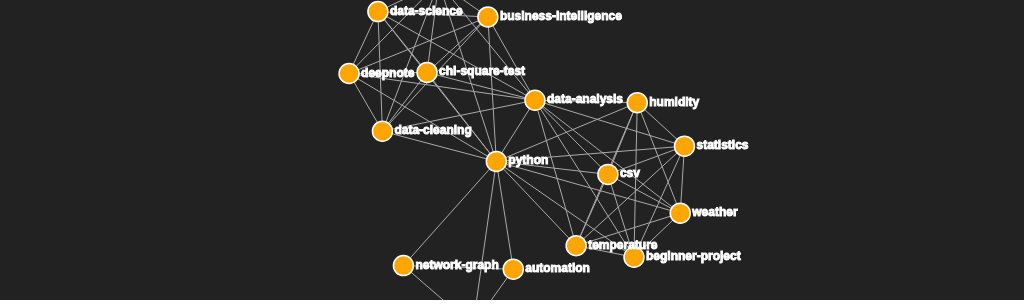
D3 v7 page, settled after 360 driven frames (6 s of simulated time); the page loaded 1 data file(s).


    const width = window.innerWidth;
    const height = 300; // match SVG height

    const svg = d3.select("svg")
      .attr("width", width)
      .attr("height", height);

    d3.json("tag_network.json").then(data => {
      const simulation = d3.forceSimulation(data.nodes)
        .force("link", d3.forceLink(data.links).id(d => d.id).distance(100))
        .force("charge", d3.forceManyBody().strength(-200))
        .force("center", d3.forceCenter(width / 2, height / 2));

      const link = svg.append("g")
        .attr("stroke", "#aaa")
        .selectAll("line")
        .data(data.links)
        .enter().append("line")
        .attr("class", "link")
        .attr("stroke-width", d => Math.sqrt(d.weight));

      const node = svg.append("g")
        .attr("stroke", "#fff")
        .selectAll("g")
        .data(data.nodes)
        .enter().append("g")
        .attr("class", "node")
        .call(d3.drag()
          .on("start", dragstarted)
          .on("drag", dragged)
          .on("end", dragended));

      node.append("circle")
        .attr("r", 10);

      node.append("text")
        .text(d => d.id)
        .attr("x", 12)
        .attr("y", 3);

      simulation.on("tick", () => {
        link
          .attr("x1", d => d.source.x)
          .attr("y1", d => d.source.y)
          .attr("x2", d => d.target.x)
          .attr("y2", d => d.target.y);

        node
          .attr("transform", d => `translate(${d.x},${d.y})`);
      });

      function dragstarted(event, d) {
        if (!event.active) simulation.alphaTarget(0.3).restart();
        d.fx = d.x;
        d.fy = d.y;
      }

      function dragged(event, d) {
        d.fx = event.x;
        d.fy = event.y;
      }

      function dragended(event, d) {
        if (!event.active) simulation.alphaTarget(0);
        d.fx = null;
        d.fy = null;
      }
    });
  

### data: tag_network.json
{
 "nodes": [
  {
   "id": "automation"
  },
  {
   "id": "beginner-project"
  },
  {
   "id": "business-intelligence"
  },
  {
   "id": "chi-square-test"
  },
  {
   "id": "csv"
  },
  {
   "id": "data-analysis"
  },
  {
   "id": "data-cleaning"
  },
  {
   "id": "data-science"
  },
  "... 9 more items"
 ],
 "links": [
  {
   "source": "business-intelligence",
   "target": "chi-square-test",
   "weight": 1
  },
  {
   "source": "business-intelligence",
   "target": "data-analysis",
   "weight": 1
  },
  {
   "source": "business-intelligence",
   "target": "data-cleaning",
   "weight": 1
  },
  {
   "source": "business-intelligence",
   "target": "data-science",
   "weight": 1
  },
  {
   "source": "business-intelligence",
   "target": "deepnote",
   "weight": 1
  },
  {
   "source": "business-intelligence",
   "target": "python",
   "weight": 1
  },
  {
   "source": "business-intelligence",
   "target": "visualization",
   "weight": 1
  },
  {
   "source": "chi-square-test",
   "target": "data-analysis",
   "weight": 1
  },
  "... 53 more items"
 ]
}